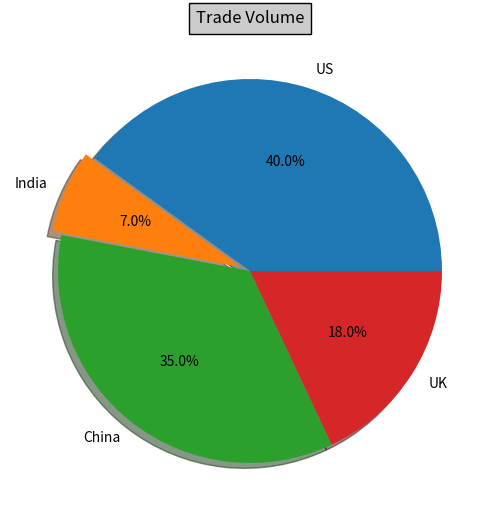

This figure's Python source:
"""
Make a pie chart - see
http://matplotlib.sf.net/matplotlib.pylab.html#-pie for the docstring.

This example shows a basic pie chart with labels optional features,
like autolabeling the percentage, offsetting a slice with "explode"
and adding a shadow.

Requires matplotlib0-0.70 or later

"""
from pylab import *

# make a square figure and axes
figure(1, figsize=(6,6))
ax = axes([0.1, 0.1, 0.8, 0.8])

labels = 'US', 'India', 'China', 'UK'
fracs = [40,7,35, 18]

explode=(0, 0.05, 0, 0)
pie(fracs, explode=explode, labels=labels, autopct='%1.1f%%', shadow=True)
title('Trade Volume', bbox={'facecolor':'0.8', 'pad':5})

#show()
savefig('piechart.png')
